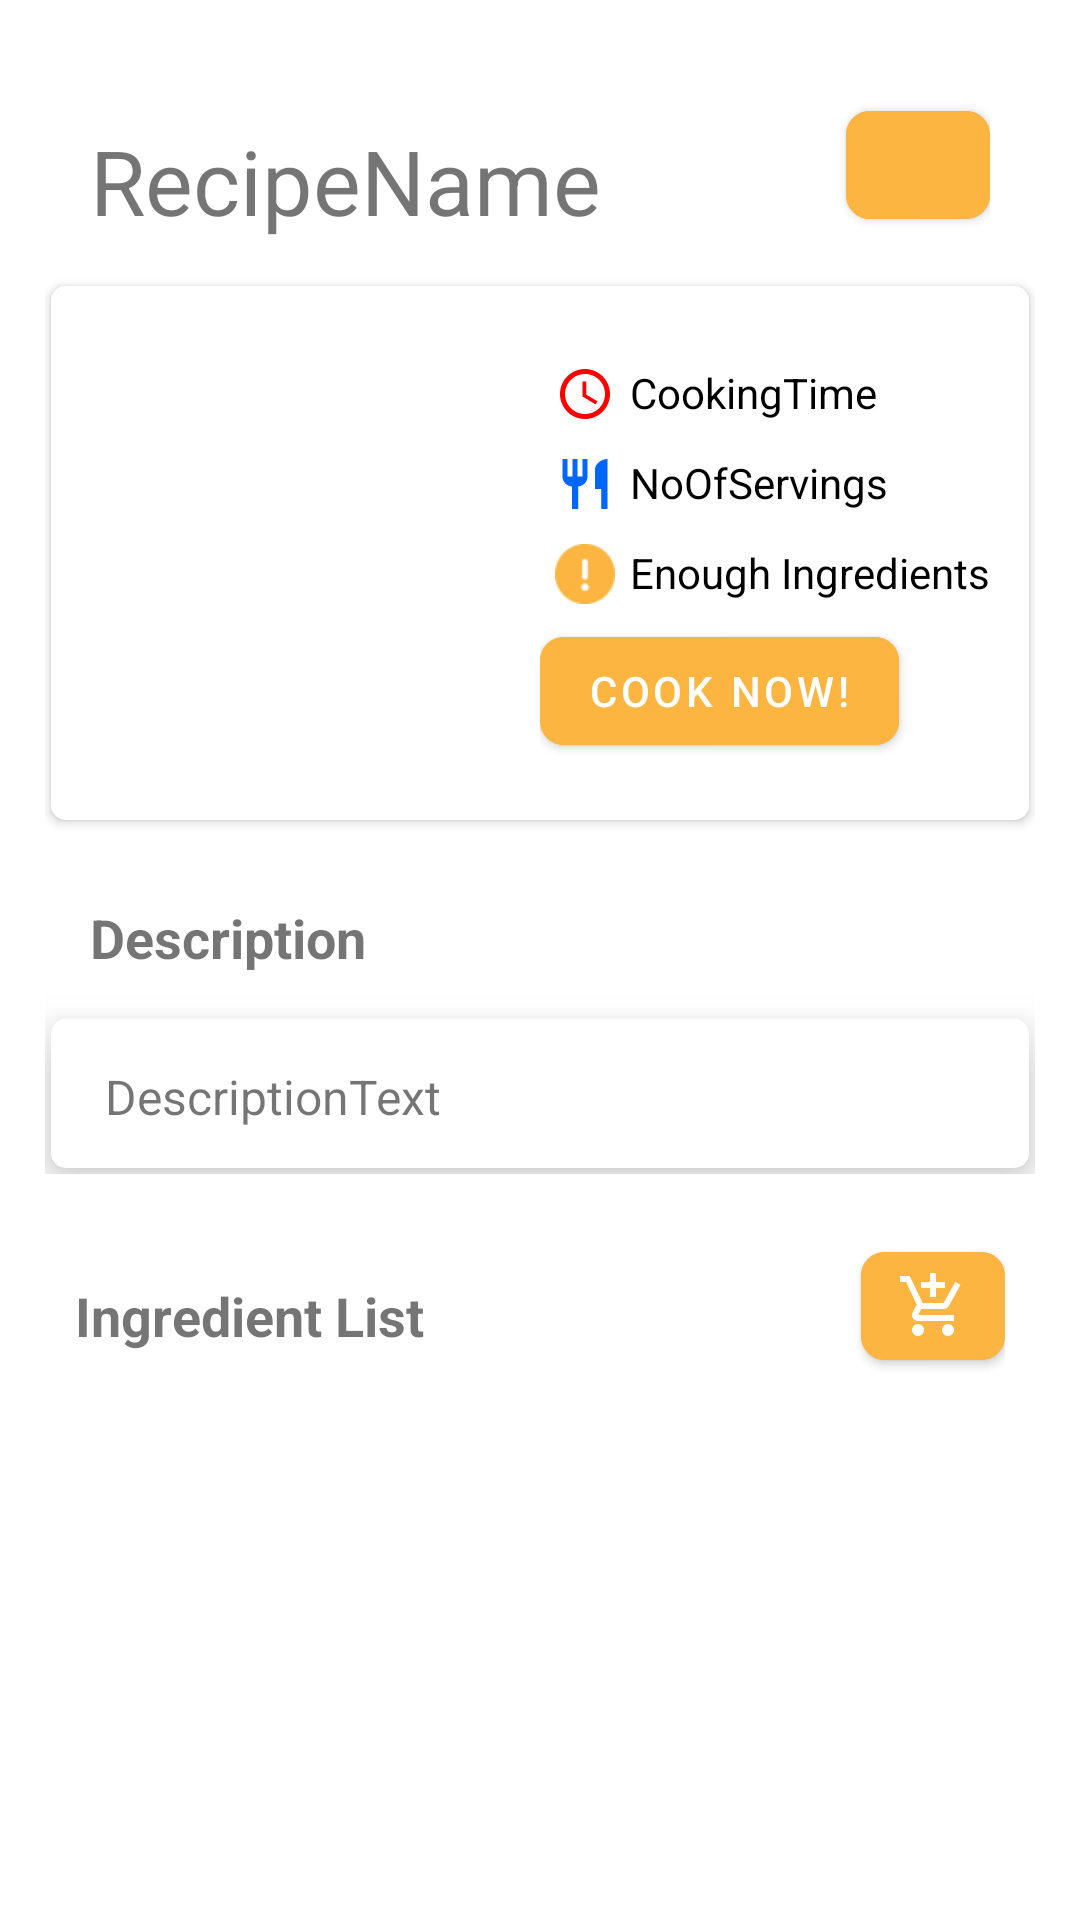

Here is an Android app screen rendered from its layout file. Give the layout XML and the strings, colors and styles it references.
<!-- AndroidManifest.xml: application theme Theme.MagicPantry -->
<!-- res/layout/activity_single_recipe.xml -->
<?xml version="1.0" encoding="utf-8"?>
<androidx.core.widget.NestedScrollView xmlns:android="http://schemas.android.com/apk/res/android"
    xmlns:app="http://schemas.android.com/apk/res-auto"
    xmlns:tools="http://schemas.android.com/tools"
    android:layout_width="match_parent"
    android:layout_height="match_parent"
    android:fillViewport="true">

    <LinearLayout
        android:layout_width="match_parent"
        android:layout_height="match_parent"
        android:baselineAligned="false"
        android:orientation="vertical"
        android:padding="15dp">

        <LinearLayout
            android:layout_width="match_parent"
            android:layout_height="wrap_content"
            android:baselineAligned="false"
            android:orientation="horizontal"
            android:padding="15dp">

            <TextView
                android:id="@+id/singleRecipeName"
                android:layout_width = "fill_parent"
                android:layout_height = "wrap_content"
                android:layout_weight = "1"
                android:layout_marginTop="10dp"
                android:gravity="center_vertical"
                android:text="RecipeName"
                android:textSize="30sp" />


            <com.google.android.material.button.MaterialButton
                android:id="@+id/edit_recipe_button"
                android:layout_width = "48dp"
                android:layout_weight = "0"
                android:layout_height = "wrap_content"
                android:layout_gravity="center_vertical"
                android:backgroundTint="@color/mp_yellow"
                app:cornerRadius="8dp"
                app:icon="@drawable/ic_baseline_edit_24"
                app:iconGravity="textStart"
                app:iconPadding="0dp"
                android:gravity="center" />
        </LinearLayout>

        <LinearLayout
            android:layout_width="match_parent"
            android:layout_height="wrap_content"
            android:background="@drawable/rounded_bg_white"
            android:gravity="center"
            android:elevation="2dp"
            android:padding="15dp">

            <ImageView
                android:id="@+id/singleRecipeImage"
                android:layout_width="150dp"
                android:layout_height="150dp"
                android:gravity="center"
                app:srcCompat="@drawable/magic_pantry_app_logo" />

            <LinearLayout
                android:layout_width="fill_parent"
                android:layout_height="wrap_content"
                android:orientation="vertical">

                <LinearLayout
                    android:layout_width="match_parent"
                    android:layout_height="wrap_content"
                    android:orientation="horizontal">

                    <ImageView
                        android:layout_width="30dp"
                        android:layout_height="30dp"
                        android:paddingStart="5dp"
                        android:paddingTop="5dp"
                        android:paddingEnd="5dp"
                        android:paddingBottom="5dp"
                        app:srcCompat="@drawable/ic_baseline_access_time_24"/>

                    <TextView
                        android:id="@+id/CookingTime"
                        android:layout_width="wrap_content"
                        android:layout_height="wrap_content"
                        android:paddingTop="5dp"
                        android:textColor = "@color/black"
                        android:text="@string/cookingtime"/>
                </LinearLayout>

                <LinearLayout
                    android:layout_width="match_parent"
                    android:layout_height="wrap_content"
                    android:orientation="horizontal">

                    <ImageView
                        android:layout_width="30dp"
                        android:layout_height="30dp"
                        android:paddingStart="5dp"
                        android:paddingTop="5dp"
                        android:paddingEnd="5dp"
                        android:paddingBottom="5dp"
                        app:srcCompat="@drawable/ic_baseline_restaurant_24"/>

                    <TextView
                        android:id="@+id/NoOfServings"
                        android:layout_width="wrap_content"
                        android:layout_height="wrap_content"
                        android:paddingTop="5dp"
                        android:text="@string/noofservings"
                        android:textColor = "@color/black"/>
                </LinearLayout>

                <LinearLayout
                    android:layout_width="match_parent"
                    android:layout_height="wrap_content"
                    android:orientation="horizontal">

                    <ImageView
                        android:id="@+id/enoughIngredientsImage"
                        android:layout_width="30dp"
                        android:layout_height="30dp"
                        android:paddingStart="5dp"
                        android:paddingTop="5dp"
                        android:paddingEnd="5dp"
                        android:paddingBottom="5dp"
                        app:srcCompat="@drawable/low_stock"
                        tools:ignore="ImageContrastCheck">

                    </ImageView>

                    <TextView
                        android:id="@+id/EnoughIngredientsText"
                        android:layout_width="wrap_content"
                        android:layout_height="wrap_content"
                        android:paddingTop="5dp"
                        android:text="@string/enough_ingredients"
                        android:textColor = "@color/black">

                    </TextView>

                </LinearLayout>

                <com.google.android.material.button.MaterialButton
                    android:id="@+id/cook_now_btn"
                    android:layout_width="wrap_content"
                    android:layout_height="wrap_content"
                    android:layout_gravity="center_vertical"
                    android:backgroundTint="@color/mp_yellow"
                    android:gravity="center_vertical"
                    android:text = "Cook Now!"
                    app:cornerRadius="8dp"
                    tools:ignore="SpeakableTextPresentCheck" />

            </LinearLayout>

        </LinearLayout>

        <LinearLayout
            android:layout_width="match_parent"
            android:layout_height="wrap_content"
            android:baselineAligned="false"
            android:orientation="vertical"
            android:layout_marginVertical="10dp">

            <TextView
                android:layout_width="wrap_content"
                android:layout_height="wrap_content"
                android:gravity="center_vertical"
                android:padding="15dp"
                android:text="Description"
                android:textSize="18sp"
                android:textStyle="bold"/>

            <LinearLayout
                android:layout_width="match_parent"
                android:layout_height="wrap_content"
                android:background="@drawable/rounded_bg_white"
                android:elevation="10dp"
                android:orientation="vertical"
                android:paddingVertical="10dp">

                <TextView
                    android:id="@+id/recipe_description"
                    android:layout_width="wrap_content"
                    android:layout_height="wrap_content"
                    android:gravity="center_vertical"
                    android:paddingStart="20dp"
                    android:paddingTop="5dp"
                    android:paddingEnd="20dp"
                    android:paddingBottom="5dp"
                    android:text="DescriptionText"
                    android:textSize="16sp"/>

            </LinearLayout>

        </LinearLayout>

        <LinearLayout
            android:layout_width="match_parent"
            android:layout_height="wrap_content"
            android:baselineAligned="false"
            android:orientation="horizontal"
            android:padding="10dp">

            <TextView
                android:layout_width="wrap_content"
                android:layout_height="wrap_content"
                android:layout_marginTop="15dp"
                android:gravity="center_vertical"
                android:text="Ingredient List"
                android:textSize="18sp"
                android:textStyle="bold" />

            <Space
                android:layout_width="0dp"
                android:layout_height="0dp"
                android:layout_weight="18" />

            <com.google.android.material.button.MaterialButton
                android:id="@+id/add_ingredient_to_recipe_button"
                android:layout_width="48dp"
                android:layout_height="48dp"
                android:layout_gravity="center_vertical"
                android:backgroundTint="@color/mp_yellow"
                app:cornerRadius="8dp"
                app:icon="@drawable/ic_baseline_add_shopping_cart_24"
                app:iconGravity="textStart"
                app:iconPadding="0dp"
                android:gravity="center" />
        </LinearLayout>

        <ListView
            android:id="@+id/listview_all_recipe_ingredients"
            android:layout_width="match_parent"
            android:layout_height="400dp"
            android:divider="@android:color/transparent"
            android:dividerHeight="17sp" />
    </LinearLayout>

</androidx.core.widget.NestedScrollView>
<!-- resources referenced by this layout -->
<resources>
  <color name="black">#FF000000</color>
  <color name="mp_yellow">#FBB540</color>
  <!-- drawable ic_baseline_access_time_24 (drawable) -->
  <vector android:height="24dp"
      android:tint="#FF0000"
      android:viewportHeight="24"
      android:viewportWidth="24"
      android:width="24dp"
      xmlns:android="http://schemas.android.com/apk/res/android">
      <path
          android:fillColor="@android:color/white"
          android:pathData="M11.99,2C6.47,2 2,6.48 2,12s4.47,10 9.99,10C17.52,22 22,17.52 22,12S17.52,2 11.99,2zM12,20c-4.42,0 -8,-3.58 -8,-8s3.58,-8 8,-8 8,3.58 8,8 -3.58,8 -8,8z" />
      <path
          android:fillColor="@android:color/white"
          android:pathData="M12.5,7H11v6l5.25,3.15 0.75,-1.23 -4.5,-2.67z" />
  </vector>
  <!-- drawable ic_baseline_add_shopping_cart_24 (drawable) -->
  <vector android:height="24dp"
      android:tint="#FFFFFF"
      android:viewportHeight="24"
      android:viewportWidth="24"
      android:width="24dp"
      xmlns:android="http://schemas.android.com/apk/res/android">
      <path
          android:fillColor="@android:color/white"
          android:pathData="M11,9h2L13,6h3L16,4h-3L13,1h-2v3L8,4v2h3v3zM7,18c-1.1,0 -1.99,0.9 -1.99,2S5.9,22 7,22s2,-0.9 2,-2 -0.9,-2 -2,-2zM17,18c-1.1,0 -1.99,0.9 -1.99,2s0.89,2 1.99,2 2,-0.9 2,-2 -0.9,-2 -2,-2zM7.17,14.75l0.03,-0.12 0.9,-1.63h7.45c0.75,0 1.41,-0.41 1.75,-1.03l3.86,-7.01L19.42,4h-0.01l-1.1,2 -2.76,5L8.53,11l-0.13,-0.27L6.16,6l-0.95,-2 -0.94,-2L1,2v2h2l3.6,7.59 -1.35,2.45c-0.16,0.28 -0.25,0.61 -0.25,0.96 0,1.1 0.9,2 2,2h12v-2L7.42,15c-0.13,0 -0.25,-0.11 -0.25,-0.25z" />
  </vector>
  <!-- drawable ic_baseline_restaurant_24 (drawable) -->
  <vector android:height="24dp"
      android:tint="#0066FF"
      android:viewportHeight="24"
      android:viewportWidth="24"
      android:width="24dp"
      xmlns:android="http://schemas.android.com/apk/res/android">
      <path
          android:fillColor="@android:color/white"
          android:pathData="M11,9L9,9L9,2L7,2v7L5,9L5,2L3,2v7c0,2.12 1.66,3.84 3.75,3.97L6.75,22h2.5v-9.03C11.34,12.84 13,11.12 13,9L13,2h-2v7zM16,6v8h2.5v8L21,22L21,2c-2.76,0 -5,2.24 -5,4z" />
  </vector>
  <!-- drawable low_stock: png bitmap (drawable, 856 bytes) -->
  <!-- drawable rounded_bg_white (drawable) -->
  <?xml version="1.0" encoding="UTF-8"?>
  <layer-list xmlns:android="http://schemas.android.com/apk/res/android">
      <item
          android:bottom="2dp"
          android:left="2dp"
          android:right="2dp"
          android:top="0dp">
          <shape>
              <solid android:color="@color/white" />
              <corners android:radius="5dp" />
              <padding
                  android:bottom="0dp"
                  android:left="0dp"
                  android:right="0dp"
                  android:top="0dp" />
          </shape>
      </item>
  </layer-list>
  <string name="cookingtime">CookingTime</string>
  <string name="enough_ingredients">Enough Ingredients</string>
  <string name="noofservings">NoOfServings</string>
  <style name="Theme.MagicPantry" parent="Theme.MaterialComponents.DayNight.DarkActionBar">
          
          <item name="colorPrimary">@color/mp_red</item>
          <item name="colorPrimaryVariant">@color/mp_red</item>
          <item name="colorOnPrimary">@color/white</item>
          
          <item name="colorSecondary">@color/teal_200</item>
          <item name="colorSecondaryVariant">@color/teal_700</item>
          <item name="colorOnSecondary">@color/black</item>
          
          <item name="android:statusBarColor" tools:targetApi="l">?attr/colorPrimaryVariant</item>
          
      </style>
  <color name="white">#FFFFFFFF</color>
  <color name="mp_red">#E82F3E</color>
  <color name="teal_200">#FF03DAC5</color>
  <color name="teal_700">#FF018786</color>
</resources>
